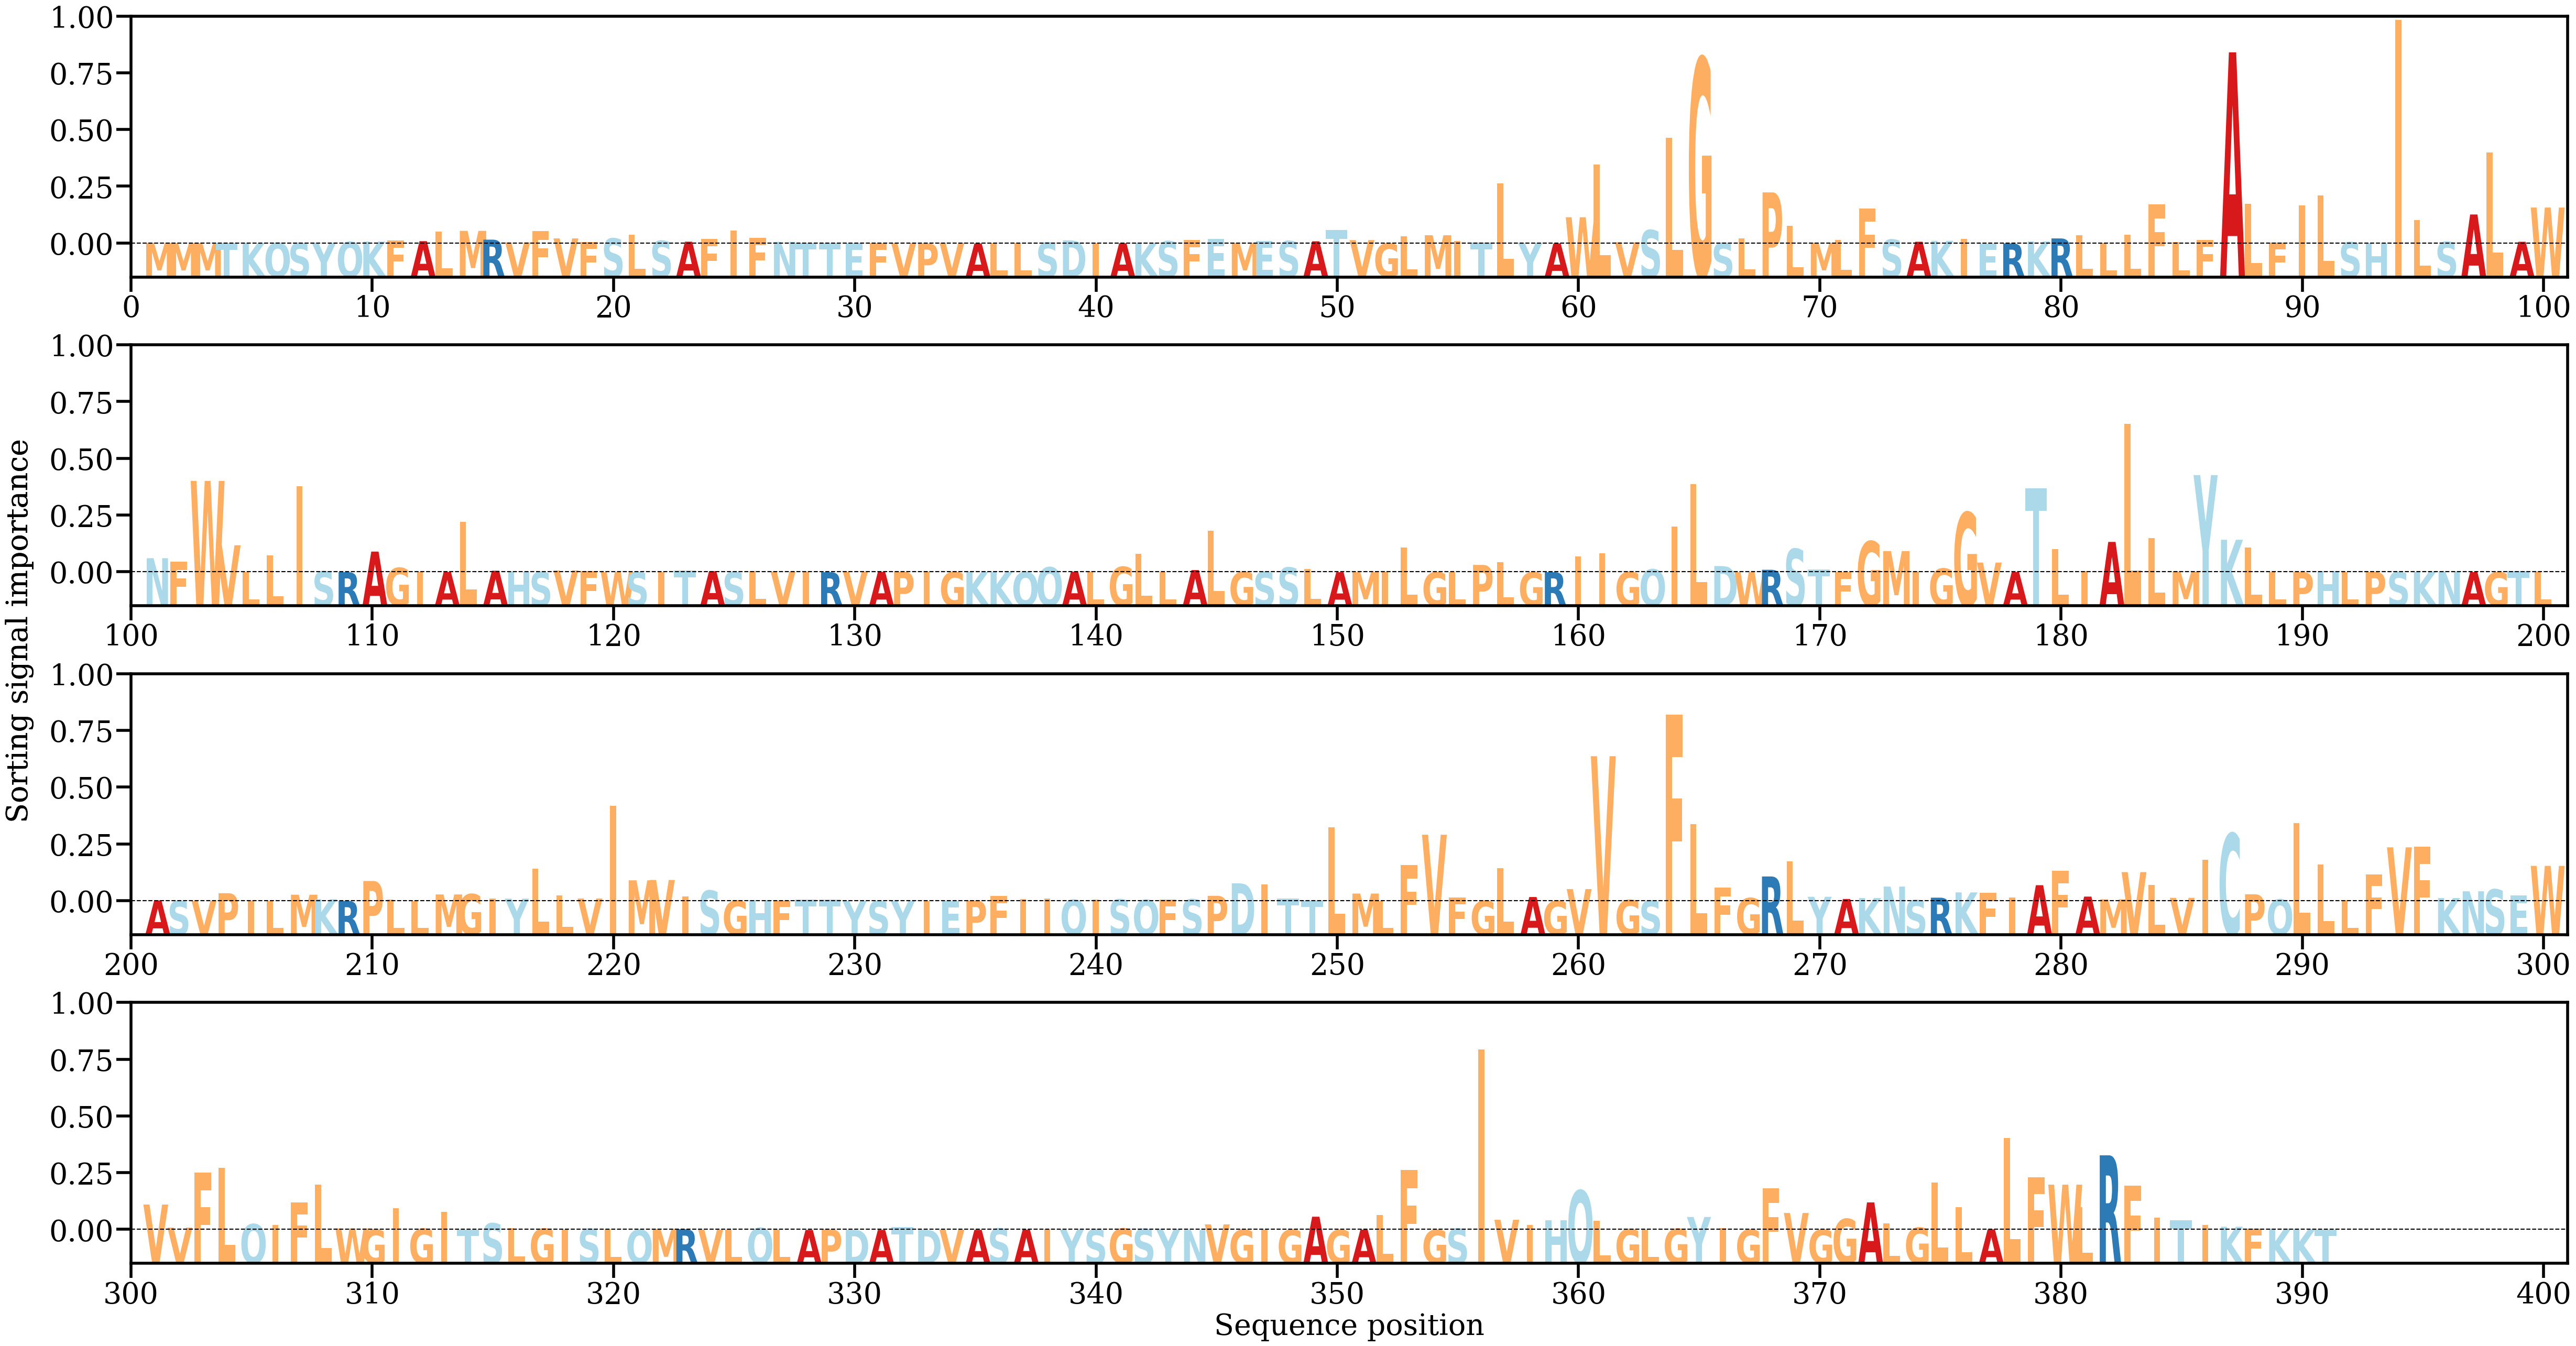

The file beside this chart, header and first rows:
AA, Alpha
M, [0.00011136]
M, [6.499702e-05]
M, [5.4180495e-05]
T, [4.5926416e-05]
K, [8.937158e-05]
Q, [0.000107]
S, [7.614575e-05]
Y, [0.0001273]
Q, [0.00028024]
K, [0.00033447]
F, [0.0004859]
A, [0.0004112]
L, [0.00205609]
M, [0.00222426]
R, [0.00067544]
V, [0.00018725]
F, [0.00221091]
V, [0.00088894]
F, [0.00022148]
S, [0.00088994]
L, [0.00158348]
S, [0.0004671]
A, [0.0003156]
F, [0.00081269]
I, [0.00228451]
F, [0.00099582]
N, [0.00028961]
T, [0.00010444]
T, [0.00010277]
E, [3.197008e-05]
F, [2.8211847e-05]
V, [3.9673156e-05]
P, [2.0385294e-05]
V, [0.00012403]
A, [1.30082e-05]
L, [3.1143667e-05]
L, [6.886888e-05]
S, [0.00015198]
D, [0.00054672]
I, [3.9087823e-05]
A, [4.4771685e-05]
K, [0.00012294]
S, [0.00039686]
F, [0.00058898]
E, [0.0008413]
M, [0.00010722]
E, [0.00045761]
S, [0.00042331]
A, [0.00038536]
T, [0.00238037]
V, [0.00059414]
G, [2.787482e-05]
L, [0.00124819]
M, [0.00144767]
I, [0.00045981]
T, [0.00015231]
L, [0.01057811]
Y, [9.3088966e-05]
A, [2.028178e-05]
W, [0.00461824]
... 331 more rows
